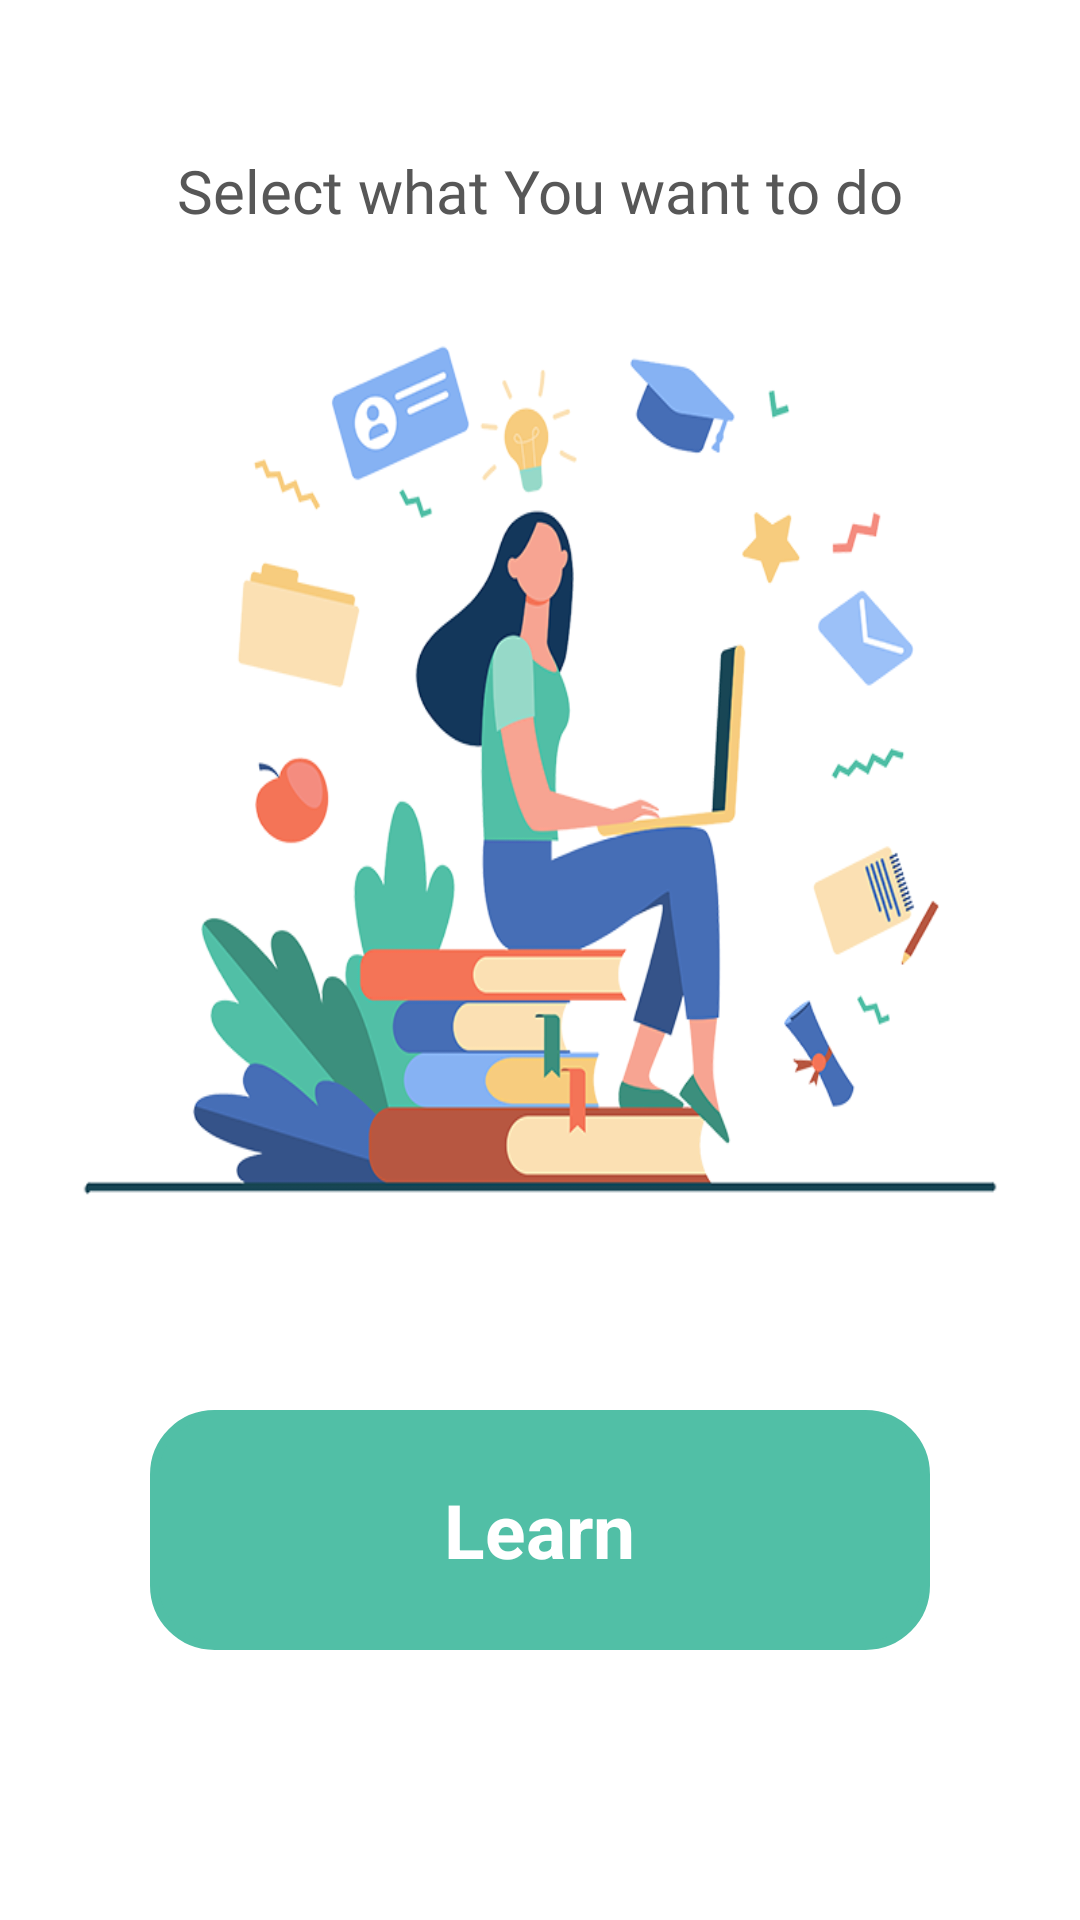

Android layout source for this screen:
<!-- AndroidManifest.xml: application theme Theme.LearnWordsApp -->
<!-- res/layout/fragment_home.xml -->
<?xml version="1.0" encoding="utf-8"?>
<FrameLayout xmlns:android="http://schemas.android.com/apk/res/android"
    xmlns:tools="http://schemas.android.com/tools"
    android:layout_width="match_parent"
    android:layout_height="match_parent"
    tools:context=".HomeFragment"
    android:background="@color/backgroundWhite"
    android:gravity="center_horizontal">

    <RelativeLayout
        android:layout_width="match_parent"
        android:layout_height="match_parent"
        android:background="@color/backgroundWhite"
        android:gravity="center_horizontal">

        <TextView
            android:layout_width="wrap_content"
            android:layout_height="wrap_content"
            android:layout_centerHorizontal="true"
            android:layout_marginTop="50dp"
            android:fontFamily="@font/lato"
            android:text="@string/select"
            android:textColor="@color/darkGray"
            android:textSize="20sp" />

        <ImageView
            android:layout_width="match_parent"
            android:layout_height="318dp"
            android:layout_marginTop="100dp"
            android:background="@drawable/home2" />

    </RelativeLayout>

    <LinearLayout
        android:id="@+id/LearnBtn"
        android:layout_width="match_parent"
        android:layout_height="80dp"
        android:layout_marginStart="50dp"
        android:layout_marginTop="470dp"
        android:layout_marginEnd="50dp"
        android:background="@drawable/next_btn_quiz"
        android:backgroundTint="@color/lightMint"
        android:gravity="center">

        <TextView
            android:layout_width="wrap_content"
            android:layout_height="wrap_content"
            android:layout_gravity="center"
            android:text="@string/learn"
            android:textColor="@color/white"
            android:textSize="25sp"
            android:textStyle="bold" />
    </LinearLayout>

</FrameLayout>
<!-- resources referenced by this layout -->
<resources>
  <color name="backgroundWhite">#FFFFFF</color>
  <color name="darkGray">#575757</color>
  <color name="lightMint">#51BFA6</color>
  <color name="white">#FFFFFF</color>
  <!-- drawable home2: png bitmap (drawable, 174134 bytes) -->
  <!-- drawable next_btn_quiz (drawable) -->
  <?xml version="1.0" encoding="utf-8"?>
  <shape android:shape="rectangle" xmlns:android="http://schemas.android.com/apk/res/android">
  
      <stroke android:width="3dp" android:color="#30b798"/>
  
      <corners android:radius="20dp"/>
  
  </shape>
  <string name="learn">Learn</string>
  <string name="select">Select what You want to do</string>
  <style name="Theme.LearnWordsApp" parent="Theme.MaterialComponents.DayNight.NoActionBar">
          
  
  
          <item name="colorOnPrimary">@color/backgroundWhite</item>
          
  
  
  
          
          <item name="android:navigationBarColor">@color/backgroundWhite</item>
          <item name="android:statusBarColor" tools:targetApi="l">?attr/colorOnBackground</item>
          
      </style>
</resources>
